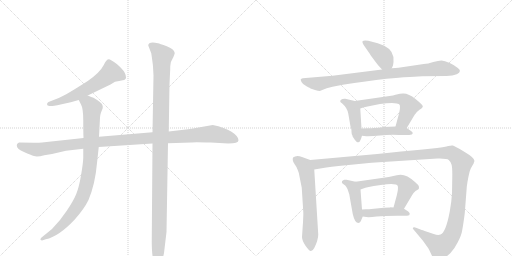
t = 0.00 s
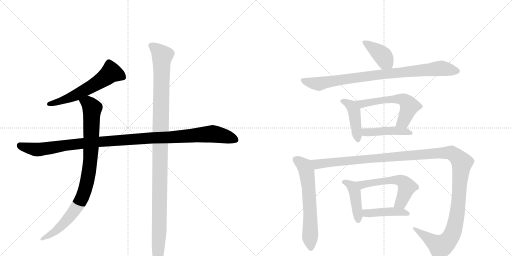
t = 2.32 s
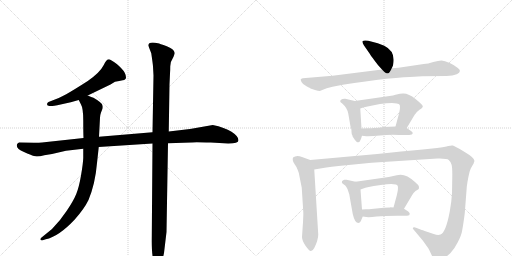
t = 4.64 s
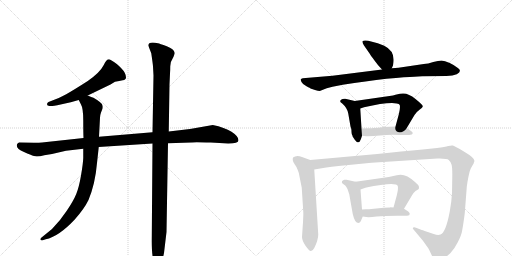
t = 6.95 s
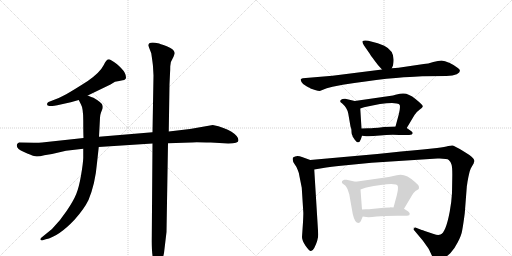
t = 9.27 s
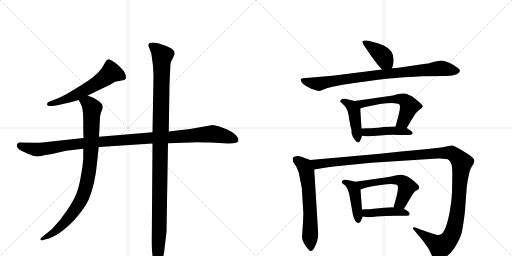
t = 11.59 s

The animated SVG that drew these frames (rendered in a browser with its animation timeline set to each time). Animation: 14 CSS @keyframes rules; one cycle of 11.59 s.

<svg version="1.1" viewBox="0 0 2048 1024" xmlns="http://www.w3.org/2000/svg">
  <g stroke="lightgray" stroke-dasharray="1,1" stroke-width="1" transform="scale(4, 4)">
    <line x1="0" y1="0" x2="256" y2="256"></line>
    <line x1="256" y1="0" x2="0" y2="256"></line>
    <line x1="128" y1="0" x2="128" y2="256"></line>
    <line x1="0" y1="128" x2="256" y2="128"></line>
    <line x1="256" y1="0" x2="512" y2="256"></line>
    <line x1="512" y1="0" x2="256" y2="256"></line>
    <line x1="384" y1="0" x2="384" y2="256"></line>
    <line x1="256" y1="128" x2="512" y2="128"></line>
  </g>
<g transform="scale(1, -1) translate(0, -850)">
   <style type="text/css">
    @keyframes keyframes0 {
      from {
       stroke: black;
       stroke-dashoffset: 589;
       stroke-width: 128;
       }
       66% {
       animation-timing-function: step-end;
       stroke: black;
       stroke-dashoffset: 0;
       stroke-width: 128;
       }
       to {
       stroke: black;
       stroke-width: 1024;
       }
       }
       #make-me-a-hanzi-animation-0 {
         animation: keyframes0 0.729329s both;
         animation-delay: 0.000000s;
         animation-timing-function: linear;
       }
    @keyframes keyframes1 {
      from {
       stroke: black;
       stroke-dashoffset: 1126;
       stroke-width: 128;
       }
       79% {
       animation-timing-function: step-end;
       stroke: black;
       stroke-dashoffset: 0;
       stroke-width: 128;
       }
       to {
       stroke: black;
       stroke-width: 1024;
       }
       }
       #make-me-a-hanzi-animation-1 {
         animation: keyframes1 1.166341s both;
         animation-delay: 0.729329s;
         animation-timing-function: linear;
       }
    @keyframes keyframes2 {
      from {
       stroke: black;
       stroke-dashoffset: 911;
       stroke-width: 128;
       }
       75% {
       animation-timing-function: step-end;
       stroke: black;
       stroke-dashoffset: 0;
       stroke-width: 128;
       }
       to {
       stroke: black;
       stroke-width: 1024;
       }
       }
       #make-me-a-hanzi-animation-2 {
         animation: keyframes2 0.991374s both;
         animation-delay: 1.895671s;
         animation-timing-function: linear;
       }
    @keyframes keyframes3 {
      from {
       stroke: black;
       stroke-dashoffset: 1151;
       stroke-width: 128;
       }
       79% {
       animation-timing-function: step-end;
       stroke: black;
       stroke-dashoffset: 0;
       stroke-width: 128;
       }
       to {
       stroke: black;
       stroke-width: 1024;
       }
       }
       #make-me-a-hanzi-animation-3 {
         animation: keyframes3 1.186686s both;
         animation-delay: 2.887044s;
         animation-timing-function: linear;
       }
    @keyframes keyframes4 {
      from {
       stroke: black;
       stroke-dashoffset: 398;
       stroke-width: 128;
       }
       56% {
       animation-timing-function: step-end;
       stroke: black;
       stroke-dashoffset: 0;
       stroke-width: 128;
       }
       to {
       stroke: black;
       stroke-width: 1024;
       }
       }
       #make-me-a-hanzi-animation-4 {
         animation: keyframes4 0.573893s both;
         animation-delay: 4.073730s;
         animation-timing-function: linear;
       }
    @keyframes keyframes5 {
      from {
       stroke: black;
       stroke-dashoffset: 879;
       stroke-width: 128;
       }
       74% {
       animation-timing-function: step-end;
       stroke: black;
       stroke-dashoffset: 0;
       stroke-width: 128;
       }
       to {
       stroke: black;
       stroke-width: 1024;
       }
       }
       #make-me-a-hanzi-animation-5 {
         animation: keyframes5 0.965332s both;
         animation-delay: 4.647624s;
         animation-timing-function: linear;
       }
    @keyframes keyframes6 {
      from {
       stroke: black;
       stroke-dashoffset: 437;
       stroke-width: 128;
       }
       59% {
       animation-timing-function: step-end;
       stroke: black;
       stroke-dashoffset: 0;
       stroke-width: 128;
       }
       to {
       stroke: black;
       stroke-width: 1024;
       }
       }
       #make-me-a-hanzi-animation-6 {
         animation: keyframes6 0.605632s both;
         animation-delay: 5.612956s;
         animation-timing-function: linear;
       }
    @keyframes keyframes7 {
      from {
       stroke: black;
       stroke-dashoffset: 576;
       stroke-width: 128;
       }
       65% {
       animation-timing-function: step-end;
       stroke: black;
       stroke-dashoffset: 0;
       stroke-width: 128;
       }
       to {
       stroke: black;
       stroke-width: 1024;
       }
       }
       #make-me-a-hanzi-animation-7 {
         animation: keyframes7 0.718750s both;
         animation-delay: 6.218587s;
         animation-timing-function: linear;
       }
    @keyframes keyframes8 {
      from {
       stroke: black;
       stroke-dashoffset: 448;
       stroke-width: 128;
       }
       59% {
       animation-timing-function: step-end;
       stroke: black;
       stroke-dashoffset: 0;
       stroke-width: 128;
       }
       to {
       stroke: black;
       stroke-width: 1024;
       }
       }
       #make-me-a-hanzi-animation-8 {
         animation: keyframes8 0.614583s both;
         animation-delay: 6.937337s;
         animation-timing-function: linear;
       }
    @keyframes keyframes9 {
      from {
       stroke: black;
       stroke-dashoffset: 633;
       stroke-width: 128;
       }
       67% {
       animation-timing-function: step-end;
       stroke: black;
       stroke-dashoffset: 0;
       stroke-width: 128;
       }
       to {
       stroke: black;
       stroke-width: 1024;
       }
       }
       #make-me-a-hanzi-animation-9 {
         animation: keyframes9 0.765137s both;
         animation-delay: 7.551921s;
         animation-timing-function: linear;
       }
    @keyframes keyframes10 {
      from {
       stroke: black;
       stroke-dashoffset: 1358;
       stroke-width: 128;
       }
       82% {
       animation-timing-function: step-end;
       stroke: black;
       stroke-dashoffset: 0;
       stroke-width: 128;
       }
       to {
       stroke: black;
       stroke-width: 1024;
       }
       }
       #make-me-a-hanzi-animation-10 {
         animation: keyframes10 1.355143s both;
         animation-delay: 8.317057s;
         animation-timing-function: linear;
       }
    @keyframes keyframes11 {
      from {
       stroke: black;
       stroke-dashoffset: 433;
       stroke-width: 128;
       }
       58% {
       animation-timing-function: step-end;
       stroke: black;
       stroke-dashoffset: 0;
       stroke-width: 128;
       }
       to {
       stroke: black;
       stroke-width: 1024;
       }
       }
       #make-me-a-hanzi-animation-11 {
         animation: keyframes11 0.602376s both;
         animation-delay: 9.672201s;
         animation-timing-function: linear;
       }
    @keyframes keyframes12 {
      from {
       stroke: black;
       stroke-dashoffset: 563;
       stroke-width: 128;
       }
       65% {
       animation-timing-function: step-end;
       stroke: black;
       stroke-dashoffset: 0;
       stroke-width: 128;
       }
       to {
       stroke: black;
       stroke-width: 1024;
       }
       }
       #make-me-a-hanzi-animation-12 {
         animation: keyframes12 0.708171s both;
         animation-delay: 10.274577s;
         animation-timing-function: linear;
       }
    @keyframes keyframes13 {
      from {
       stroke: black;
       stroke-dashoffset: 438;
       stroke-width: 128;
       }
       59% {
       animation-timing-function: step-end;
       stroke: black;
       stroke-dashoffset: 0;
       stroke-width: 128;
       }
       to {
       stroke: black;
       stroke-width: 1024;
       }
       }
       #make-me-a-hanzi-animation-13 {
         animation: keyframes13 0.606445s both;
         animation-delay: 10.982747s;
         animation-timing-function: linear;
       }
</style>
<path d="M 351 468 L 442 512 L 460 523 Q 478 527 491 529 Q 504 531 504 540 Q 504 558 485 577 Q 466 596 456 602 L 443 610 Q 429 621 415 590 Q 400 560 351 526 Q 264 470 235 458 L 194 442 Q 188 439 188 433 Q 188 426 198 426 L 209 426 Q 216 426 229 429 L 283 441 L 315 450 L 351 468 Z" fill="lightgray"></path> 
<path d="M 954 289 Q 954 305 926 323 Q 899 340 851 350 L 760 334 L 675 324 L 610 321 L 396 303 L 334 298 L 168 280 Q 159 279 136 279 L 76 280 Q 67 276 67 269 Q 67 253 96 242 Q 124 230 136 226 Q 148 221 177 229 L 208 234 L 264 247 L 333 255 L 395 262 L 610 276 L 672 277 L 765 280 Q 770 282 843 280 L 913 276 Q 954 276 954 289 Z" fill="lightgray"></path> 
<path d="M 396 303 L 400 379 Q 400 389 404 400 L 410 415 Q 411 417 411 422 Q 411 427 410 428 Q 410 438 374 459 Q 367 461 351 468 C 323 479 302 477 315 450 L 324 432 Q 333 417 333 368 Q 333 318 334 298 L 333 255 L 333 218 Q 332 194 324 148 Q 316 101 305 74 Q 294 47 267 7 Q 240 -34 208 -66 L 165 -101 Q 160 -106 162 -109 Q 165 -112 168 -112 L 183 -107 Q 234 -97 299 -28 Q 337 15 354 50 Q 381 115 388 198 L 395 262 L 396 303 Z" fill="lightgray"></path> 
<path d="M 675 324 L 678 513 L 680 556 Q 681 566 681 585 Q 681 603 694 623 Q 699 635 699 638 Q 696 654 667 665 Q 638 676 632 677 Q 593 685 593 668 L 605 637 Q 612 590 612 584 L 614 548 L 610 321 L 610 276 L 607 -113 Q 607 -177 616 -198 L 622 -214 Q 624 -219 630 -219 Q 636 -219 641 -210 L 649 -194 L 656 -162 L 666 -78 L 672 277 L 675 324 Z" fill="lightgray"></path> 
<path d="M 1567 577 L 1572 588 L 1574 602 Q 1579 646 1537 667 L 1511 677 L 1473 687 Q 1456 690 1451 686 Q 1447 682 1456 668 L 1479 635 Q 1482 629 1498 608 Q 1514 587 1518 583 L 1528 572 C 1548 550 1555 550 1567 577 Z" fill="lightgray"></path> 
<path d="M 1657 543 L 1689 545 L 1786 546 Q 1812 547 1827 553 Q 1851 566 1830 579 Q 1820 588 1799 598 Q 1778 608 1766 608 Q 1754 608 1733 602 Q 1712 595 1695 594 L 1594 579 L 1567 577 L 1528 572 L 1330 547 L 1211 537 Q 1205 536 1203 533 Q 1202 530 1206 522 Q 1210 513 1226 505 Q 1242 497 1242 496 L 1260 490 Q 1273 486 1279 486 L 1307 497 L 1330 503 L 1371 511 Q 1465 526 1546 535 Q 1628 543 1657 543 Z" fill="lightgray"></path> 
<path d="M 1410 307 L 1410 305 L 1419 291 Q 1426 284 1427 282 Q 1432 280 1433 281 Q 1438 281 1440 286 Q 1443 290 1448 307 L 1446 336 L 1441 416 C 1439 441 1439 441 1419 446 L 1381 455 Q 1378 456 1370 454 Q 1363 452 1361 447 Q 1360 442 1365 439 Q 1370 436 1371 434 Q 1389 418 1393 396 L 1402 344 L 1405 335 Q 1406 329 1406 322 Q 1406 314 1410 307 Z" fill="lightgray"></path> 
<path d="M 1627 338 L 1658 390 Q 1664 401 1678 411 Q 1693 420 1691 426 Q 1689 432 1662 454 Q 1635 476 1614 476 Q 1606 477 1582 471 L 1572 468 L 1419 446 C 1389 442 1413 407 1441 416 L 1456 421 Q 1528 438 1568 438 L 1587 436 Q 1597 435 1599 430 Q 1602 418 1595 392 L 1582 344 C 1574 315 1612 312 1627 338 Z" fill="lightgray"></path> 
<path d="M 1448 307 L 1465 305 Q 1483 304 1520 308 Q 1558 312 1597 310 L 1622 310 Q 1639 310 1647 312 Q 1656 319 1644 326 L 1627 338 C 1616 345 1612 345 1582 344 L 1536 342 Q 1510 338 1495 338 Q 1487 337 1472 337 L 1446 336 C 1416 335 1418 311 1448 307 Z" fill="lightgray"></path> 
<path d="M 1241 210 L 1208 222 Q 1186 231 1172 220 Q 1168 208 1178 194 Q 1189 179 1191 170 Q 1195 162 1198 144 L 1207 99 L 1213 4 Q 1214 -1 1212 -39 L 1208 -98 Q 1208 -112 1222 -133 Q 1237 -154 1243 -154 Q 1250 -155 1257 -142 Q 1273 -110 1273 -88 L 1257 172 C 1255 202 1255 205 1241 210 Z" fill="lightgray"></path> 
<path d="M 1735 -86 L 1699 -74 Q 1688 -69 1687 -70 L 1664 -61 Q 1658 -58 1653 -60 Q 1649 -63 1654 -68 L 1691 -112 L 1711 -140 Q 1716 -147 1725 -167 Q 1735 -187 1741 -190 Q 1748 -193 1768 -185 Q 1788 -177 1802 -162 Q 1817 -147 1831 -119 Q 1846 -91 1849 -70 Q 1853 -49 1859 -3 L 1867 101 Q 1867 106 1868 109 L 1870 123 Q 1877 163 1883 176 L 1895 197 Q 1895 200 1898 206 Q 1898 219 1857 243 Q 1817 267 1811 268 Q 1805 269 1793 266 Q 1781 263 1748 258 L 1691 252 Q 1608 245 1509 234 L 1241 210 C 1211 207 1227 167 1257 172 L 1305 180 Q 1355 187 1364 187 L 1486 199 L 1750 216 Q 1788 217 1795 210 Q 1803 203 1806 192 Q 1810 181 1809 137 L 1808 78 Q 1806 41 1799 4 Q 1783 -81 1762 -88 Q 1752 -92 1735 -86 Z" fill="lightgray"></path> 
<path d="M 1443 -35 L 1451 -16 C 1452 -14 1450 -18 1448 12 L 1442 92 C 1440 119 1440 119 1422 123 L 1386 131 Q 1384 132 1377 131 Q 1370 129 1368 125 Q 1366 120 1370 116 L 1381 108 Q 1384 106 1390 94 L 1397 73 L 1411 -6 Q 1419 -42 1434 -42 Q 1439 -42 1443 -35 Z" fill="lightgray"></path> 
<path d="M 1616 15 L 1647 67 Q 1651 77 1662 86 Q 1673 92 1675 94 Q 1677 101 1675 106 Q 1674 110 1660 122 Q 1620 160 1587 149 L 1555 142 L 1422 123 C 1392 119 1414 82 1442 92 L 1456 97 Q 1460 101 1523 110 Q 1586 119 1591 106 Q 1594 97 1587 68 L 1574 20 C 1566 -9 1601 -11 1616 15 Z" fill="lightgray"></path> 
<path d="M 1451 -16 L 1465 -18 Q 1476 -20 1507 -16 Q 1538 -13 1589 -13 L 1613 -13 Q 1631 -13 1637 -11 L 1639 -5 Q 1639 -2 1633 4 L 1616 15 L 1574 20 L 1561 21 L 1560 20 L 1535 19 L 1476 13 Q 1456 14 1448 12 C 1418 7 1421 -12 1451 -16 Z" fill="lightgray"></path> 
      <clipPath id="make-me-a-hanzi-clip-0">
      <path d="M 351 468 L 442 512 L 460 523 Q 478 527 491 529 Q 504 531 504 540 Q 504 558 485 577 Q 466 596 456 602 L 443 610 Q 429 621 415 590 Q 400 560 351 526 Q 264 470 235 458 L 194 442 Q 188 439 188 433 Q 188 426 198 426 L 209 426 Q 216 426 229 429 L 283 441 L 315 450 L 351 468 Z" fill="lightgray"></path>
      </clipPath>
      <path clip-path="url(#make-me-a-hanzi-clip-0)" d="M 492 541 L 444 560 L 397 523 L 311 473 L 259 451 L 196 434 " fill="none" id="make-me-a-hanzi-animation-0" stroke-dasharray="461 922" stroke-linecap="round"></path>

      <clipPath id="make-me-a-hanzi-clip-1">
      <path d="M 954 289 Q 954 305 926 323 Q 899 340 851 350 L 760 334 L 675 324 L 610 321 L 396 303 L 334 298 L 168 280 Q 159 279 136 279 L 76 280 Q 67 276 67 269 Q 67 253 96 242 Q 124 230 136 226 Q 148 221 177 229 L 208 234 L 264 247 L 333 255 L 395 262 L 610 276 L 672 277 L 765 280 Q 770 282 843 280 L 913 276 Q 954 276 954 289 Z" fill="lightgray"></path>
      </clipPath>
      <path clip-path="url(#make-me-a-hanzi-clip-1)" d="M 80 268 L 151 251 L 390 283 L 849 315 L 942 291 " fill="none" id="make-me-a-hanzi-animation-1" stroke-dasharray="998 1996" stroke-linecap="round"></path>

      <clipPath id="make-me-a-hanzi-clip-2">
      <path d="M 396 303 L 400 379 Q 400 389 404 400 L 410 415 Q 411 417 411 422 Q 411 427 410 428 Q 410 438 374 459 Q 367 461 351 468 C 323 479 302 477 315 450 L 324 432 Q 333 417 333 368 Q 333 318 334 298 L 333 255 L 333 218 Q 332 194 324 148 Q 316 101 305 74 Q 294 47 267 7 Q 240 -34 208 -66 L 165 -101 Q 160 -106 162 -109 Q 165 -112 168 -112 L 183 -107 Q 234 -97 299 -28 Q 337 15 354 50 Q 381 115 388 198 L 395 262 L 396 303 Z" fill="lightgray"></path>
      </clipPath>
      <path clip-path="url(#make-me-a-hanzi-clip-2)" d="M 323 449 L 352 437 L 369 417 L 360 192 L 344 105 L 315 34 L 277 -20 L 218 -78 L 167 -106 " fill="none" id="make-me-a-hanzi-animation-2" stroke-dasharray="783 1566" stroke-linecap="round"></path>

      <clipPath id="make-me-a-hanzi-clip-3">
      <path d="M 675 324 L 678 513 L 680 556 Q 681 566 681 585 Q 681 603 694 623 Q 699 635 699 638 Q 696 654 667 665 Q 638 676 632 677 Q 593 685 593 668 L 605 637 Q 612 590 612 584 L 614 548 L 610 321 L 610 276 L 607 -113 Q 607 -177 616 -198 L 622 -214 Q 624 -219 630 -219 Q 636 -219 641 -210 L 649 -194 L 656 -162 L 666 -78 L 672 277 L 675 324 Z" fill="lightgray"></path>
      </clipPath>
      <path clip-path="url(#make-me-a-hanzi-clip-3)" d="M 606 667 L 649 627 L 631 -209 " fill="none" id="make-me-a-hanzi-animation-3" stroke-dasharray="1023 2046" stroke-linecap="round"></path>

      <clipPath id="make-me-a-hanzi-clip-4">
      <path d="M 1567 577 L 1572 588 L 1574 602 Q 1579 646 1537 667 L 1511 677 L 1473 687 Q 1456 690 1451 686 Q 1447 682 1456 668 L 1479 635 Q 1482 629 1498 608 Q 1514 587 1518 583 L 1528 572 C 1548 550 1555 550 1567 577 Z" fill="lightgray"></path>
      </clipPath>
      <path clip-path="url(#make-me-a-hanzi-clip-4)" d="M 1456 682 L 1526 632 L 1559 587 " fill="none" id="make-me-a-hanzi-animation-4" stroke-dasharray="270 540" stroke-linecap="round"></path>

      <clipPath id="make-me-a-hanzi-clip-5">
      <path d="M 1657 543 L 1689 545 L 1786 546 Q 1812 547 1827 553 Q 1851 566 1830 579 Q 1820 588 1799 598 Q 1778 608 1766 608 Q 1754 608 1733 602 Q 1712 595 1695 594 L 1594 579 L 1567 577 L 1528 572 L 1330 547 L 1211 537 Q 1205 536 1203 533 Q 1202 530 1206 522 Q 1210 513 1226 505 Q 1242 497 1242 496 L 1260 490 Q 1273 486 1279 486 L 1307 497 L 1330 503 L 1371 511 Q 1465 526 1546 535 Q 1628 543 1657 543 Z" fill="lightgray"></path>
      </clipPath>
      <path clip-path="url(#make-me-a-hanzi-clip-5)" d="M 1210 529 L 1273 515 L 1492 549 L 1757 577 L 1827 566 " fill="none" id="make-me-a-hanzi-animation-5" stroke-dasharray="751 1502" stroke-linecap="round"></path>

      <clipPath id="make-me-a-hanzi-clip-6">
      <path d="M 1410 307 L 1410 305 L 1419 291 Q 1426 284 1427 282 Q 1432 280 1433 281 Q 1438 281 1440 286 Q 1443 290 1448 307 L 1446 336 L 1441 416 C 1439 441 1439 441 1419 446 L 1381 455 Q 1378 456 1370 454 Q 1363 452 1361 447 Q 1360 442 1365 439 Q 1370 436 1371 434 Q 1389 418 1393 396 L 1402 344 L 1405 335 Q 1406 329 1406 322 Q 1406 314 1410 307 Z" fill="lightgray"></path>
      </clipPath>
      <path clip-path="url(#make-me-a-hanzi-clip-6)" d="M 1369 446 L 1406 426 L 1416 407 L 1432 291 " fill="none" id="make-me-a-hanzi-animation-6" stroke-dasharray="309 618" stroke-linecap="round"></path>

      <clipPath id="make-me-a-hanzi-clip-7">
      <path d="M 1627 338 L 1658 390 Q 1664 401 1678 411 Q 1693 420 1691 426 Q 1689 432 1662 454 Q 1635 476 1614 476 Q 1606 477 1582 471 L 1572 468 L 1419 446 C 1389 442 1413 407 1441 416 L 1456 421 Q 1528 438 1568 438 L 1587 436 Q 1597 435 1599 430 Q 1602 418 1595 392 L 1582 344 C 1574 315 1612 312 1627 338 Z" fill="lightgray"></path>
      </clipPath>
      <path clip-path="url(#make-me-a-hanzi-clip-7)" d="M 1427 444 L 1447 435 L 1593 455 L 1622 447 L 1636 429 L 1635 416 L 1614 365 L 1590 348 " fill="none" id="make-me-a-hanzi-animation-7" stroke-dasharray="448 896" stroke-linecap="round"></path>

      <clipPath id="make-me-a-hanzi-clip-8">
      <path d="M 1448 307 L 1465 305 Q 1483 304 1520 308 Q 1558 312 1597 310 L 1622 310 Q 1639 310 1647 312 Q 1656 319 1644 326 L 1627 338 C 1616 345 1612 345 1582 344 L 1536 342 Q 1510 338 1495 338 Q 1487 337 1472 337 L 1446 336 C 1416 335 1418 311 1448 307 Z" fill="lightgray"></path>
      </clipPath>
      <path clip-path="url(#make-me-a-hanzi-clip-8)" d="M 1453 329 L 1463 321 L 1587 327 L 1641 318 " fill="none" id="make-me-a-hanzi-animation-8" stroke-dasharray="320 640" stroke-linecap="round"></path>

      <clipPath id="make-me-a-hanzi-clip-9">
      <path d="M 1241 210 L 1208 222 Q 1186 231 1172 220 Q 1168 208 1178 194 Q 1189 179 1191 170 Q 1195 162 1198 144 L 1207 99 L 1213 4 Q 1214 -1 1212 -39 L 1208 -98 Q 1208 -112 1222 -133 Q 1237 -154 1243 -154 Q 1250 -155 1257 -142 Q 1273 -110 1273 -88 L 1257 172 C 1255 202 1255 205 1241 210 Z" fill="lightgray"></path>
      </clipPath>
      <path clip-path="url(#make-me-a-hanzi-clip-9)" d="M 1182 213 L 1218 186 L 1227 162 L 1237 71 L 1243 -144 " fill="none" id="make-me-a-hanzi-animation-9" stroke-dasharray="505 1010" stroke-linecap="round"></path>

      <clipPath id="make-me-a-hanzi-clip-10">
      <path d="M 1735 -86 L 1699 -74 Q 1688 -69 1687 -70 L 1664 -61 Q 1658 -58 1653 -60 Q 1649 -63 1654 -68 L 1691 -112 L 1711 -140 Q 1716 -147 1725 -167 Q 1735 -187 1741 -190 Q 1748 -193 1768 -185 Q 1788 -177 1802 -162 Q 1817 -147 1831 -119 Q 1846 -91 1849 -70 Q 1853 -49 1859 -3 L 1867 101 Q 1867 106 1868 109 L 1870 123 Q 1877 163 1883 176 L 1895 197 Q 1895 200 1898 206 Q 1898 219 1857 243 Q 1817 267 1811 268 Q 1805 269 1793 266 Q 1781 263 1748 258 L 1691 252 Q 1608 245 1509 234 L 1241 210 C 1211 207 1227 167 1257 172 L 1305 180 Q 1355 187 1364 187 L 1486 199 L 1750 216 Q 1788 217 1795 210 Q 1803 203 1806 192 Q 1810 181 1809 137 L 1808 78 Q 1806 41 1799 4 Q 1783 -81 1762 -88 Q 1752 -92 1735 -86 Z" fill="lightgray"></path>
      </clipPath>
      <path clip-path="url(#make-me-a-hanzi-clip-10)" d="M 1249 206 L 1272 193 L 1714 235 L 1793 239 L 1818 231 L 1847 197 L 1828 -8 L 1803 -97 L 1780 -125 L 1762 -135 L 1658 -63 " fill="none" id="make-me-a-hanzi-animation-10" stroke-dasharray="1230 2460" stroke-linecap="round"></path>

      <clipPath id="make-me-a-hanzi-clip-11">
      <path d="M 1443 -35 L 1451 -16 C 1452 -14 1450 -18 1448 12 L 1442 92 C 1440 119 1440 119 1422 123 L 1386 131 Q 1384 132 1377 131 Q 1370 129 1368 125 Q 1366 120 1370 116 L 1381 108 Q 1384 106 1390 94 L 1397 73 L 1411 -6 Q 1419 -42 1434 -42 Q 1439 -42 1443 -35 Z" fill="lightgray"></path>
      </clipPath>
      <path clip-path="url(#make-me-a-hanzi-clip-11)" d="M 1376 122 L 1409 104 L 1419 84 L 1433 -32 " fill="none" id="make-me-a-hanzi-animation-11" stroke-dasharray="305 610" stroke-linecap="round"></path>

      <clipPath id="make-me-a-hanzi-clip-12">
      <path d="M 1616 15 L 1647 67 Q 1651 77 1662 86 Q 1673 92 1675 94 Q 1677 101 1675 106 Q 1674 110 1660 122 Q 1620 160 1587 149 L 1555 142 L 1422 123 C 1392 119 1414 82 1442 92 L 1456 97 Q 1460 101 1523 110 Q 1586 119 1591 106 Q 1594 97 1587 68 L 1574 20 C 1566 -9 1601 -11 1616 15 Z" fill="lightgray"></path>
      </clipPath>
      <path clip-path="url(#make-me-a-hanzi-clip-12)" d="M 1430 121 L 1452 112 L 1574 130 L 1597 130 L 1613 123 L 1628 103 L 1604 40 L 1582 24 " fill="none" id="make-me-a-hanzi-animation-12" stroke-dasharray="435 870" stroke-linecap="round"></path>

      <clipPath id="make-me-a-hanzi-clip-13">
      <path d="M 1451 -16 L 1465 -18 Q 1476 -20 1507 -16 Q 1538 -13 1589 -13 L 1613 -13 Q 1631 -13 1637 -11 L 1639 -5 Q 1639 -2 1633 4 L 1616 15 L 1574 20 L 1561 21 L 1560 20 L 1535 19 L 1476 13 Q 1456 14 1448 12 C 1418 7 1421 -12 1451 -16 Z" fill="lightgray"></path>
      </clipPath>
      <path clip-path="url(#make-me-a-hanzi-clip-13)" d="M 1454 6 L 1471 -3 L 1567 4 L 1607 2 L 1632 -6 " fill="none" id="make-me-a-hanzi-animation-13" stroke-dasharray="310 620" stroke-linecap="round"></path>

</g>
</svg>
